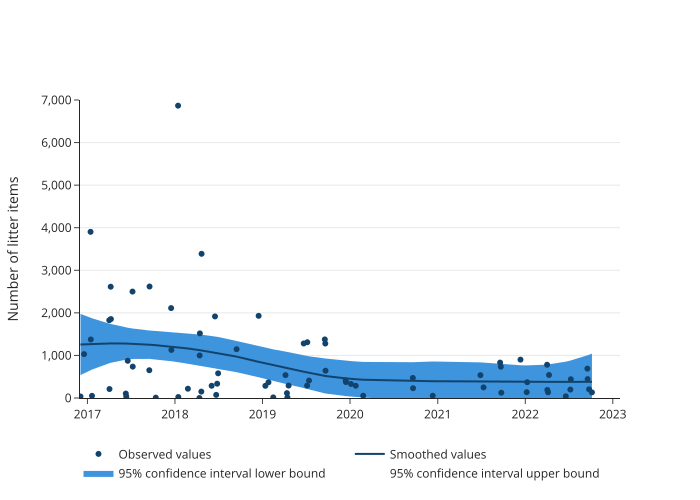

The table this chart was drawn from, first rows:
date, location_code, measure, value
2016-12-03, UK049, observed_values, 36.0
2016-12-18, UK043, observed_values, 1031
2017-01-14, UK050, observed_values, 3903
2017-01-15, UK020, observed_values, 1375
2017-01-20, UK048, observed_values, 51.0
2017-04-02, UK043, observed_values, 1826
2017-04-03, UK048, observed_values, 211.0
2017-04-08, UK050, observed_values, 2614
2017-04-09, UK020, observed_values, 1854
2017-06-10, UK049, observed_values, 105.0
2017-06-12, UK048, observed_values, 35.0
2017-06-18, UK043, observed_values, 874.0
2017-07-08, UK050, observed_values, 2500
2017-07-09, UK020, observed_values, 737.0
2017-09-16, UK049, observed_values, 72.0
2017-09-16, UK020, observed_values, 1150
2017-09-16, UK050, observed_values, 734.0
2017-09-17, UK043, observed_values, 2619
2017-10-13, UK048, observed_values, 9.0
2017-12-16, UK050, observed_values, 2112
2017-12-17, UK043, observed_values, 1129
2018-01-14, UK020, observed_values, 6867
2018-01-15, UK048, observed_values, 23.0
2018-02-24, UK049, observed_values, 218.0
2018-04-13, UK048, observed_values, 0.0
2018-04-14, UK050, observed_values, 999.0
2018-04-15, UK020, observed_values, 1518
2018-04-21, UK049, observed_values, 150.0
2018-04-22, UK043, observed_values, 3387
2018-06-03, UK049, observed_values, 287.0
2018-06-17, UK043, observed_values, 1916
2018-06-22, UK048, observed_values, 73.0
2018-06-26, UK020, observed_values, 336.0
2018-06-30, UK050, observed_values, 580.0
2018-09-15, UK050, observed_values, 1894
2018-09-15, UK020, observed_values, 630.0
2018-09-15, UK049, observed_values, 654.0
2018-09-15, UK043, observed_values, 1408
2018-12-16, UK043, observed_values, 1930
2019-01-13, UK020, observed_values, 286.0
2019-01-26, UK049, observed_values, 369.0
2019-02-15, UK048, observed_values, 14.0
2019-04-07, UK020, observed_values, 538.0
2019-04-13, UK049, observed_values, 115.0
2019-04-15, UK048, observed_values, 14.0
2019-04-20, UK050, observed_values, 292.0
2019-06-22, UK049, observed_values, 1281
2019-07-06, UK050, observed_values, 292.0
2019-07-07, UK043, observed_values, 1310
2019-07-14, UK020, observed_values, 410.0
2019-09-18, UK048, observed_values, 1376
2019-09-20, UK043, observed_values, 1279
2019-09-21, UK020, observed_values, 981.0
2019-09-21, UK050, observed_values, 620.0
2019-09-21, UK049, observed_values, 322.0
2019-12-14, UK049, observed_values, 414.0
2019-12-15, UK043, observed_values, 374.0
2020-01-05, UK020, observed_values, 330.0
2020-01-25, UK050, observed_values, 288.0
2020-02-25, UK048, observed_values, 53.0
... 284 more rows
